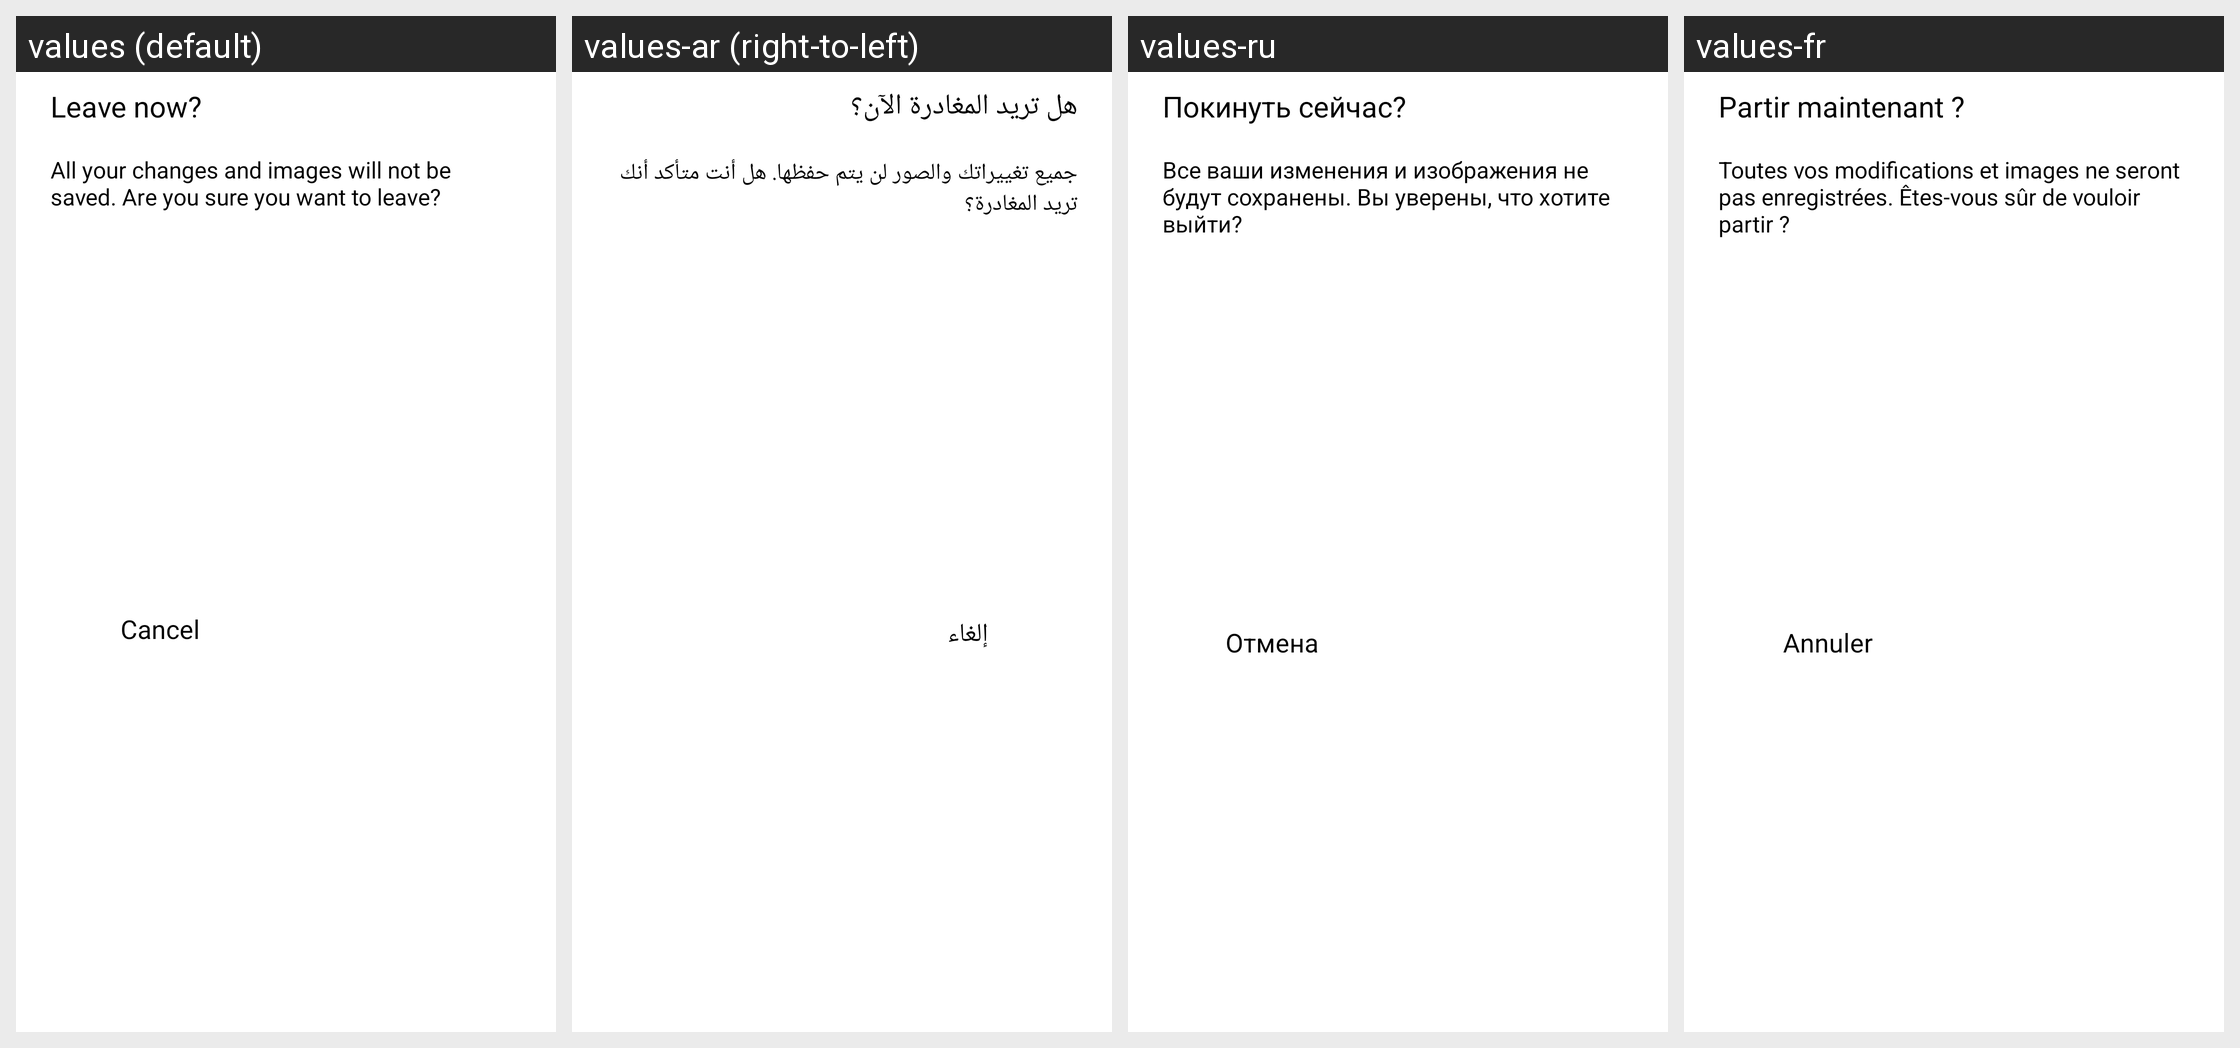

Locale-by-locale string values for the Android screen shown in this grid:
Android screen res/layout/dialog_image_adjust_leave.xml rendered under 4 locales, left to right: values (default), values-ar (right-to-left), values-ru, values-fr. Device: Nexus 5 (rendered at 1080×1920; each locale shown at half size, 540×960, under a caption strip naming it); theme AppTheme.
Other locales in the repository, not shown: values-af, values-am, values-as, values-az, values-be, values-bg, values-bn, values-bn-rIN, values-bs, values-ca, values-cs, values-da, values-de, values-el, values-en, values-en-rAU, values-en-rGB, values-en-rXC, values-es, values-es-rUS, values-et, values-eu, values-fa, values-fi, values-fil, values-fr-rCA, values-gl, values-gu, values-hi, values-hr, values-hu, values-hy, values-id, values-in, values-in-rID, values-is, values-it, values-iw, values-ja, values-ka, values-kk, values-km, values-kn, values-ko, values-ky, values-lo, values-lt, values-lv, values-mk, values-ml, values-mn, values-mr, values-ms, values-my, values-nb, values-ne, values-nl, values-no, values-or, values-pa, values-pl, values-pt, values-pt-rBR, values-pt-rPT, values-ro, values-si, values-sk, values-sl, values-sq, values-sr, values-sv, values-sw, values-ta, values-ta-rIN, values-te, values-th, values-th-rTH, values-tl, values-tr, values-uk, values-ur, values-uz, values-vi, values-zh, values-zh-rCN, values-zh-rHK, values-zh-rTW, values-zu.
Strings drawn on this screen, with the default value and each locale's value (text and hints the layout hard-codes, and strings that could not be matched under every locale, appear in the picture but are not listed):

arg_res_0x7f1301a5
  values: Leave now?
  values-ar: هل تريد المغادرة الآن؟
  values-ru: Покинуть сейчас?
  values-fr: Partir maintenant ?

arg_res_0x7f13009f
  values: All your changes and images will not be saved. Are you sure you want to leave?
  values-ar: جميع تغييراتك والصور لن يتم حفظها. هل أنت متأكد أنك تريد المغادرة؟
  values-ru: Все ваши изменения и изображения не будут сохранены. Вы уверены, что хотите выйти?
  values-fr: Toutes vos modifications et images ne seront pas enregistrées. Êtes-vous sûr de vouloir partir ?

arg_res_0x7f130374
  values: Cancel
  values-ar: إلغاء
  values-ru: Отмена
  values-fr: Annuler
